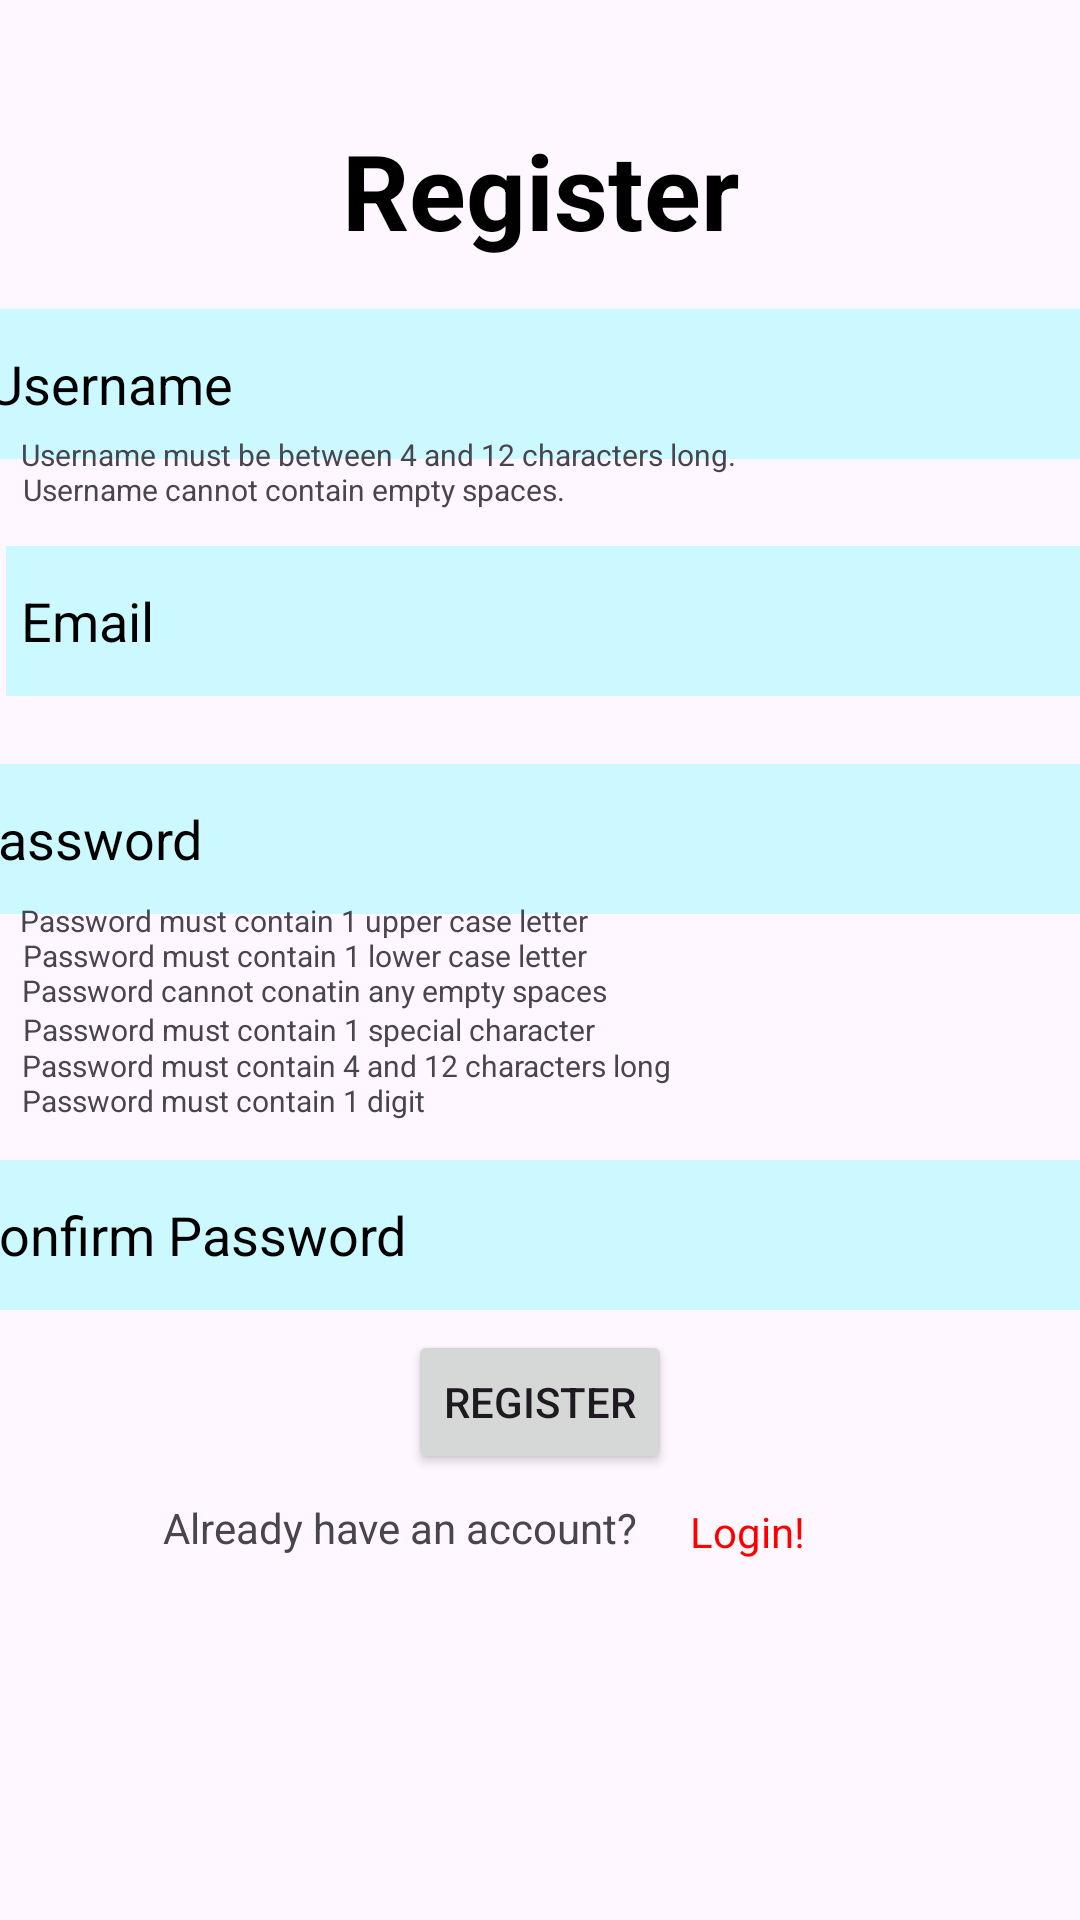

Layout XML and referenced resources for this Android screen:
<!-- AndroidManifest.xml: application theme Theme.Notes2Text -->
<!-- res/layout/activity_main2.xml -->
<?xml version="1.0" encoding="utf-8"?>
<androidx.constraintlayout.widget.ConstraintLayout xmlns:android="http://schemas.android.com/apk/res/android"
    xmlns:app="http://schemas.android.com/apk/res-auto"
    xmlns:tools="http://schemas.android.com/tools"
    android:id="@+id/login"
    android:layout_width="match_parent"
    android:layout_height="match_parent"
    tools:context=".adapters.userloginadaptors.RegisterView">

    <TextView
        android:id="@+id/register"
        android:layout_width="match_parent"
        android:layout_height="wrap_content"
        android:layout_margin="40dp"
        android:gravity="center"
        android:text="Register"
        android:textColor="@color/black"
        android:textSize="35dp"
        android:textStyle="bold"
        app:layout_constraintBottom_toBottomOf="parent"
        app:layout_constraintEnd_toEndOf="parent"
        app:layout_constraintStart_toStartOf="parent"
        app:layout_constraintTop_toTopOf="parent"
        app:layout_constraintVertical_bias="0.0" />

    <EditText
        android:id="@+id/email"
        android:layout_width="392dp"
        android:layout_height="50dp"
        android:layout_below="@+id/register"
        android:layout_margin="10dp"
        android:layout_marginBottom="10dp"
        android:background="#30ff"
        android:hint="Email"
        android:padding="5dp"
        android:textColorHint="@color/black"
        app:layout_constraintBottom_toBottomOf="parent"
        app:layout_constraintEnd_toEndOf="parent"
        app:layout_constraintHorizontal_bias="0.157"
        app:layout_constraintStart_toStartOf="parent"
        app:layout_constraintTop_toTopOf="parent"
        app:layout_constraintVertical_bias="0.302" />

    <EditText
        android:id="@+id/username"
        android:layout_width="392dp"
        android:layout_height="50dp"
        android:layout_below="@+id/email"
        android:layout_margin="10dp"
        android:layout_marginBottom="10dp"
        android:background="#30ff"
        android:hint="Username"
        android:padding="10dp"
        android:textColorHint="@color/black"
        app:layout_constraintBottom_toBottomOf="parent"
        app:layout_constraintEnd_toEndOf="parent"
        app:layout_constraintHorizontal_bias="0.473"
        app:layout_constraintStart_toStartOf="parent"
        app:layout_constraintTop_toTopOf="parent"
        app:layout_constraintVertical_bias="0.163" />

    <EditText
        android:id="@+id/password1"
        android:layout_width="392dp"
        android:layout_height="50dp"
        android:layout_below="@+id/email"
        android:layout_margin="10dp"
        android:layout_marginBottom="10dp"
        android:background="#30ff"
        android:hint="Password"
        android:inputType="textPassword"
        android:padding="5dp"
        android:textColorHint="@color/black"
        app:layout_constraintBottom_toBottomOf="parent"
        app:layout_constraintEnd_toEndOf="parent"
        app:layout_constraintHorizontal_bias="0.526"
        app:layout_constraintStart_toStartOf="parent"
        app:layout_constraintTop_toTopOf="parent"
        app:layout_constraintVertical_bias="0.429" />

    <EditText
        android:id="@+id/password2"
        android:layout_width="392dp"
        android:layout_height="50dp"
        android:layout_below="@+id/email"
        android:layout_margin="10dp"
        android:layout_marginBottom="10dp"
        android:background="#30ff"
        android:hint="Confirm Password"
        android:inputType="textPassword"
        android:padding="5dp"
        android:textColorHint="@color/black"
        app:layout_constraintBottom_toBottomOf="parent"
        app:layout_constraintEnd_toEndOf="parent"
        app:layout_constraintHorizontal_bias="0.526"
        app:layout_constraintStart_toStartOf="parent"
        app:layout_constraintTop_toTopOf="parent"
        app:layout_constraintVertical_bias="0.661" />

    <Button
        android:id="@+id/button2"
        android:layout_width="wrap_content"
        android:layout_height="wrap_content"
        android:onClick="clickRegister"
        android:text="Register"
        app:layout_constraintBottom_toBottomOf="parent"
        app:layout_constraintEnd_toEndOf="parent"
        app:layout_constraintStart_toStartOf="parent"
        app:layout_constraintTop_toTopOf="parent"
        app:layout_constraintVertical_bias="0.749" />

    <TextView
        android:id="@+id/exists"
        android:layout_width="168dp"
        android:layout_height="24dp"
        android:text="Already have an account?"
        app:layout_constraintBottom_toBottomOf="parent"
        app:layout_constraintEnd_toEndOf="parent"
        app:layout_constraintHorizontal_bias="0.283"
        app:layout_constraintStart_toStartOf="parent"
        app:layout_constraintTop_toTopOf="parent"
        app:layout_constraintVertical_bias="0.811" />

    <TextView
        android:id="@+id/loginclick"
        android:layout_width="59dp"
        android:layout_height="23dp"
        android:text="Login!"
        android:textColor="#FF0000"
        app:layout_constraintBottom_toBottomOf="parent"
        app:layout_constraintEnd_toEndOf="parent"
        app:layout_constraintHorizontal_bias="0.764"
        app:layout_constraintStart_toStartOf="parent"
        app:layout_constraintTop_toTopOf="parent"
        app:layout_constraintVertical_bias="0.812" />

    <TextView
        android:id="@+id/req1"
        android:layout_width="wrap_content"
        android:layout_height="wrap_content"
        android:text="Username must be between 4 and 12 characters long."
        android:textSize="10dp"
        android:layout_marginBottom="8dp"
        app:layout_constraintBottom_toBottomOf="parent"
        app:layout_constraintEnd_toEndOf="parent"
        app:layout_constraintHorizontal_bias="0.057"
        app:layout_constraintStart_toStartOf="parent"
        app:layout_constraintTop_toTopOf="parent"
        app:layout_constraintVertical_bias="0.234" />

    <TextView
        android:id="@+id/req2"
        android:layout_width="wrap_content"
        android:layout_height="wrap_content"
        android:text="Username cannot contain empty spaces."
        android:textSize="10dp"
        android:layout_marginBottom="8dp"
        app:layout_constraintBottom_toBottomOf="parent"
        app:layout_constraintEnd_toEndOf="parent"
        app:layout_constraintHorizontal_bias="0.043"
        app:layout_constraintStart_toStartOf="parent"
        app:layout_constraintTop_toTopOf="parent"
        app:layout_constraintVertical_bias="0.253" />

    <TextView
        android:id="@+id/textView9"
        android:layout_width="wrap_content"
        android:layout_height="wrap_content"
        android:layout_marginBottom="8dp"
        android:text="Password must contain 1 upper case letter"
        android:textSize="10dp"
        app:layout_constraintBottom_toBottomOf="parent"
        app:layout_constraintEnd_toEndOf="parent"
        app:layout_constraintHorizontal_bias="0.04"
        app:layout_constraintStart_toStartOf="parent"
        app:layout_constraintTop_toTopOf="parent"
        app:layout_constraintVertical_bias="0.485" />

    <TextView
        android:id="@+id/textView10"
        android:layout_width="wrap_content"
        android:layout_height="wrap_content"
        android:layout_marginBottom="8dp"
        android:text="Password must contain 1 lower case letter"
        android:textSize="10dp"
        app:layout_constraintBottom_toBottomOf="parent"
        app:layout_constraintEnd_toEndOf="parent"
        app:layout_constraintHorizontal_bias="0.044"
        app:layout_constraintStart_toStartOf="parent"
        app:layout_constraintTop_toTopOf="parent"
        app:layout_constraintVertical_bias="0.504" />

    <TextView
        android:id="@+id/textView11"
        android:layout_width="wrap_content"
        android:layout_height="wrap_content"
        android:layout_marginBottom="8dp"
        android:text="Password cannot conatin any empty spaces"
        android:textSize="10dp"
        app:layout_constraintBottom_toBottomOf="parent"
        app:layout_constraintEnd_toEndOf="parent"
        app:layout_constraintHorizontal_bias="0.045"
        app:layout_constraintStart_toStartOf="parent"
        app:layout_constraintTop_toTopOf="parent"
        app:layout_constraintVertical_bias="0.523" />

    <TextView
        android:id="@+id/textView12"
        android:layout_width="wrap_content"
        android:layout_height="wrap_content"
        android:layout_marginBottom="8dp"
        android:text="Password must contain 1 digit"
        android:textSize="10dp"
        app:layout_constraintBottom_toBottomOf="parent"
        app:layout_constraintEnd_toEndOf="parent"
        app:layout_constraintHorizontal_bias="0.032"
        app:layout_constraintStart_toStartOf="parent"
        app:layout_constraintTop_toTopOf="parent"
        app:layout_constraintVertical_bias="0.582" />

    <TextView
        android:id="@+id/textView13"
        android:layout_width="wrap_content"
        android:layout_height="wrap_content"
        android:layout_marginBottom="8dp"
        android:text="Password must contain 1 special character"
        android:textSize="10dp"
        app:layout_constraintBottom_toBottomOf="parent"
        app:layout_constraintEnd_toEndOf="parent"
        app:layout_constraintHorizontal_bias="0.045"
        app:layout_constraintStart_toStartOf="parent"
        app:layout_constraintTop_toTopOf="parent"
        app:layout_constraintVertical_bias="0.544" />

    <TextView
        android:id="@+id/textView7"
        android:layout_width="wrap_content"
        android:layout_height="wrap_content"
        android:text="Password must contain 4 and 12 characters long"
        android:textSize="10dp"
        app:layout_constraintBottom_toBottomOf="parent"
        app:layout_constraintEnd_toEndOf="parent"
        app:layout_constraintHorizontal_bias="0.051"
        app:layout_constraintStart_toStartOf="parent"
        app:layout_constraintTop_toTopOf="parent"
        app:layout_constraintVertical_bias="0.556" />

</androidx.constraintlayout.widget.ConstraintLayout>
<!-- resources referenced by this layout -->
<resources>
  <color name="black">#FF000000</color>
  <style name="Theme.Notes2Text" parent="Base.Theme.Notes2Text" />
  <style name="Base.Theme.Notes2Text" parent="Theme.Material3.DayNight.NoActionBar">
          
          
      </style>
</resources>
